Run: headless pygame with SDL's dummy video driver; simulated clock (each Clock.tick advances the game by its frame time, no real sleeping); random seed 0; keys injected as events and as key.get_pressed() state; no mouse input.
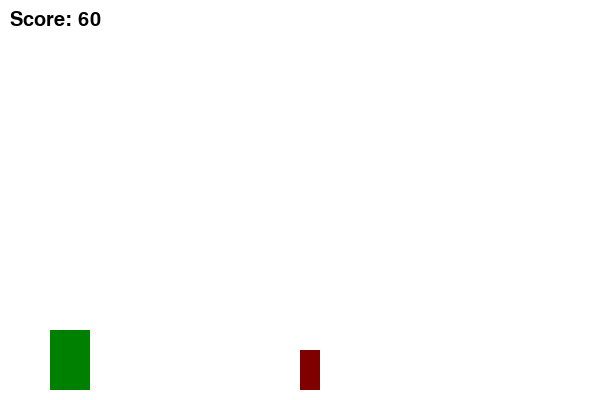
Frame 1 of 2 · flips 1–60 · no input
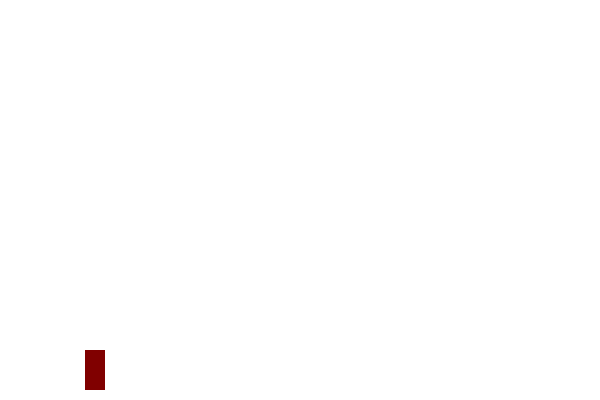
Frame 2 of 2 · flips 61–180 · tapped SPACE, RETURN · held RIGHT (→), D (game ended)

The pygame program that drew these frames:

# Group 42 Taixi Liu 21155457 benson Qiu 21120579
#BQ: Benson Qiu, TL: Taixi Liu
import pygame
import random
import sys

# Initialize pygame
pygame.init()

# Game settings
WIDTH, HEIGHT = 600, 400 # BQ: set size for game window
#BQ: colors set as tuples that correspond to RGB values of the color. 0 ~ 255
WHITE = (255, 255, 255)
BLACK = (0, 0, 0)
DINO_COLOR = (0, 128, 0)
OBSTACLE_COLOR = (128, 0, 0)
# BQ: variables assigned for jumping physics, positive sign is downwards so an upwards velocity need to be negative
JUMP_VELOCITY = -15
GRAVITY = 1

# Create the screen
screen = pygame.display.set_mode((WIDTH, HEIGHT))
pygame.display.set_caption("Chrome Dinosaur Game")

# Dinosaur class
class Dinosaur:
    def __init__(self): #BQ: an ibnitialize statement creates new values that will be refernced, which is exclusive and is local to this class and its methods
        self.width = 40
        self.height = 60
        self.x = 50
        self.y = HEIGHT - self.height - 10 #BQ:y position need to be represented as dino's-height-pixels away from bottom of the screen (HEIGHT). add 10 pixels from floor to make sure dino does not collide with the floor and causes game to be over
        self.vel_y = 0 #BQ only y-component velocity is needed since teh dino is actually not moving horizontally reletive to the screen, only obstacles are!
        self.is_jumping = False

    def draw(self):
        pygame.draw.rect(screen, DINO_COLOR, (self.x, self.y, self.width, self.height)) # BQ: draw the dino character, represented by a simple rectangle

    def update(self): # BQ: update velocity of dino by adding value of gravity as acceleration to the velocity, causing dino to decrease in vertical velcoty and eventually fall back down during a jump
        if self.is_jumping:
            self.vel_y += GRAVITY
            self.y += self.vel_y
            if self.y >= HEIGHT - self.height - 10: # BQ: checking collision with ground, if dino has fell beyond ground height, reset its position to the default hight (10 pixels above ground level)
                self.y = HEIGHT - self.height - 10
                self.is_jumping = False
                self.vel_y = 0 # BQ: turn off jumping and reset its velocity so dino doesnt accelerate through the floor

    def jump(self):# BQ: initiate jumping by setting vertical velocity to jump velocity and enables gravity acceleration
        if not self.is_jumping:
            self.is_jumping = True
            self.vel_y = JUMP_VELOCITY

# Obstacle class
class Obstacle:
    def __init__(self):
        self.width = 20
        self.height = 40
        self.x = WIDTH
        self.y = HEIGHT - self.height - 10

    def draw(self):
        pygame.draw.rect(screen, OBSTACLE_COLOR, (self.x, self.y, self.width, self.height))

    def update(self): 
        self.x -= 5
        if self.x < 0: 
            self.x = WIDTH
            self.height = random.randint(20, 40)

# Main game function
def main():
    clock = pygame.time.Clock() # BQ: creates a clock to help set the framerate
    dino = Dinosaur() # BQ: craetes instance in class
    obstacles = [Obstacle()] # BQ: since there will be multiple obstacles, the variable will be a list of all objects on the screen
    score = 0 # BQ: initialize score

    while True: # BQ: a loop that runs forver to check for user key inputs
        screen.fill(WHITE) #BQ: fill in background layer
        for event in pygame.event.get(): #BQ: if a QUIT event is detected, deactivate pygame library and quits the program
            if event.type == pygame.QUIT:
                pygame.quit()
                sys.exit()
            if event.type == pygame.KEYDOWN and event.key == pygame.K_SPACE: #BQ: mapping inputs to jump
                dino.jump()

        # Update dinosaur
        dino.update()

        # Update obstacles
        for obstacle in obstacles:
            obstacle.update()
            obstacle.draw()

            # Check for collision
            if (dino.x + dino.width > obstacle.x and dino.x < obstacle.x + obstacle.width and
                    dino.y + dino.height > obstacle.y): # BQ: if dinosaur is inside the obtable, game over, quits game window and displays score
                print("Game Over! Your score was:", score)
                pygame.quit()
                sys.exit()

        # Add new obstacles
        if obstacles[-1].x < WIDTH - 300:
            obstacles.append(Obstacle())

        # Remove off-screen obstacles
        obstacles = [ob for ob in obstacles if ob.x > 0]

        # Draw dinosaur
        dino.draw() #BQ: updates dinosaur position every game frame

        # Score (simplified)
        score += 1 # BQ: score is acculuated per frame while the game runs. 
        font = pygame.font.SysFont('Arial', 30)
        score_text = font.render(f"Score: {score}", True, BLACK)
        screen.blit(score_text, (10, 10))

        pygame.display.update()
        clock.tick(60)  # 60 FPS

# Run the game
if __name__ == "__main__":
    main()
